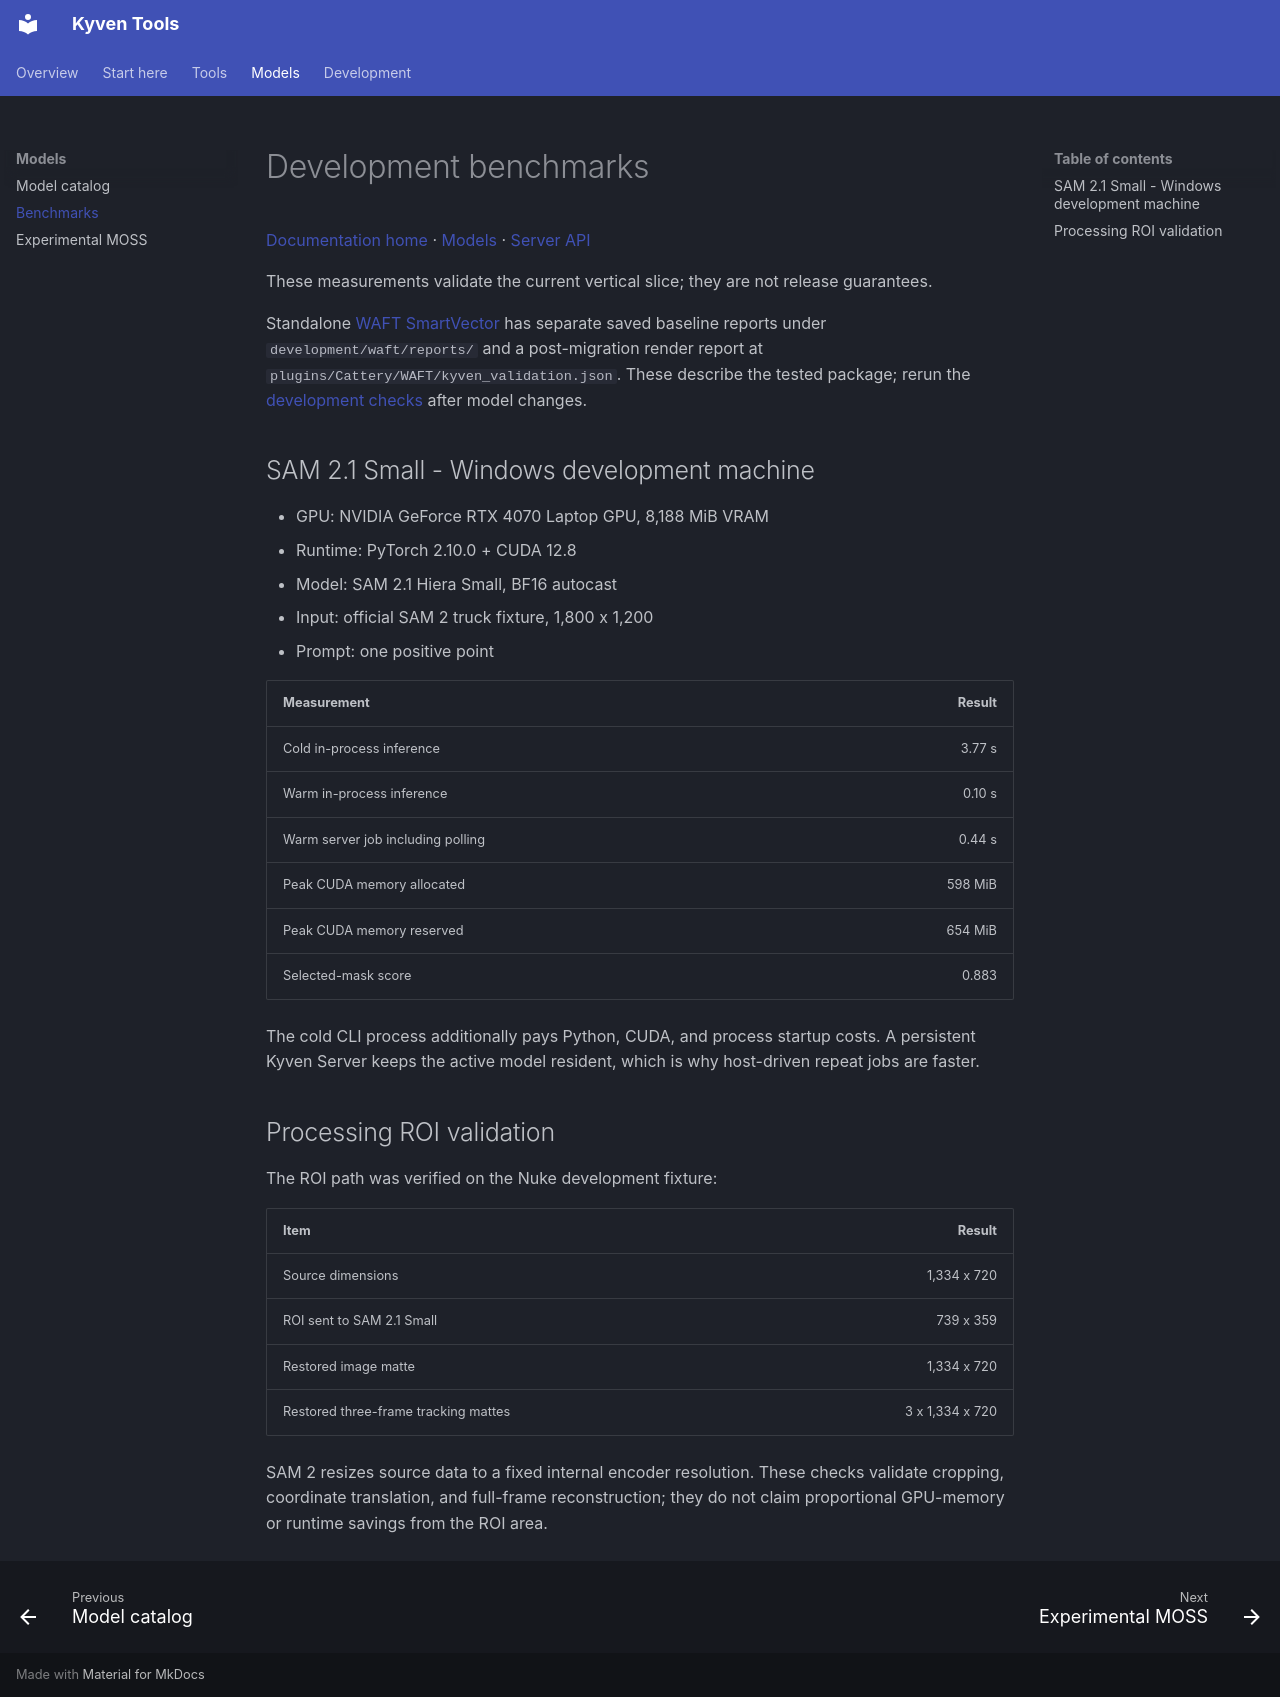

repository: vaaleerkiin/Kyven · page: BENCHMARKS/index.html · generator: mkdocs

# Development benchmarks

[Documentation home](README.md) · [Models](MODELS.md) · [Server API](SERVER.md)

These measurements validate the current vertical slice; they are not release guarantees.

Standalone [WAFT SmartVector](WAFT.md) has separate saved baseline reports under
`development/waft/reports/` and a post-migration render report at
`plugins/Cattery/WAFT/kyven_validation.json`. These describe the tested package;
rerun the [development checks](../development/waft/README.md) after model changes.

## SAM 2.1 Small - Windows development machine

- GPU: NVIDIA GeForce RTX 4070 Laptop GPU, 8,188 MiB VRAM
- Runtime: PyTorch 2.10.0 + CUDA 12.8
- Model: SAM 2.1 Hiera Small, BF16 autocast
- Input: official SAM 2 truck fixture, 1,800 x 1,200
- Prompt: one positive point

| Measurement | Result |
| --- | ---: |
| Cold in-process inference | 3.77 s |
| Warm in-process inference | 0.10 s |
| Warm server job including polling | 0.44 s |
| Peak CUDA memory allocated | 598 MiB |
| Peak CUDA memory reserved | 654 MiB |
| Selected-mask score | 0.883 |

The cold CLI process additionally pays Python, CUDA, and process startup costs. A persistent Kyven
Server keeps the active model resident, which is why host-driven repeat jobs are faster.

## Processing ROI validation

The ROI path was verified on the Nuke development fixture:

| Item | Result |
| --- | ---: |
| Source dimensions | 1,334 x 720 |
| ROI sent to SAM 2.1 Small | 739 x 359 |
| Restored image matte | 1,334 x 720 |
| Restored three-frame tracking mattes | 3 x 1,334 x 720 |

SAM 2 resizes source data to a fixed internal encoder resolution. These checks validate cropping,
coordinate translation, and full-frame reconstruction; they do not claim proportional GPU-memory
or runtime savings from the ROI area.
